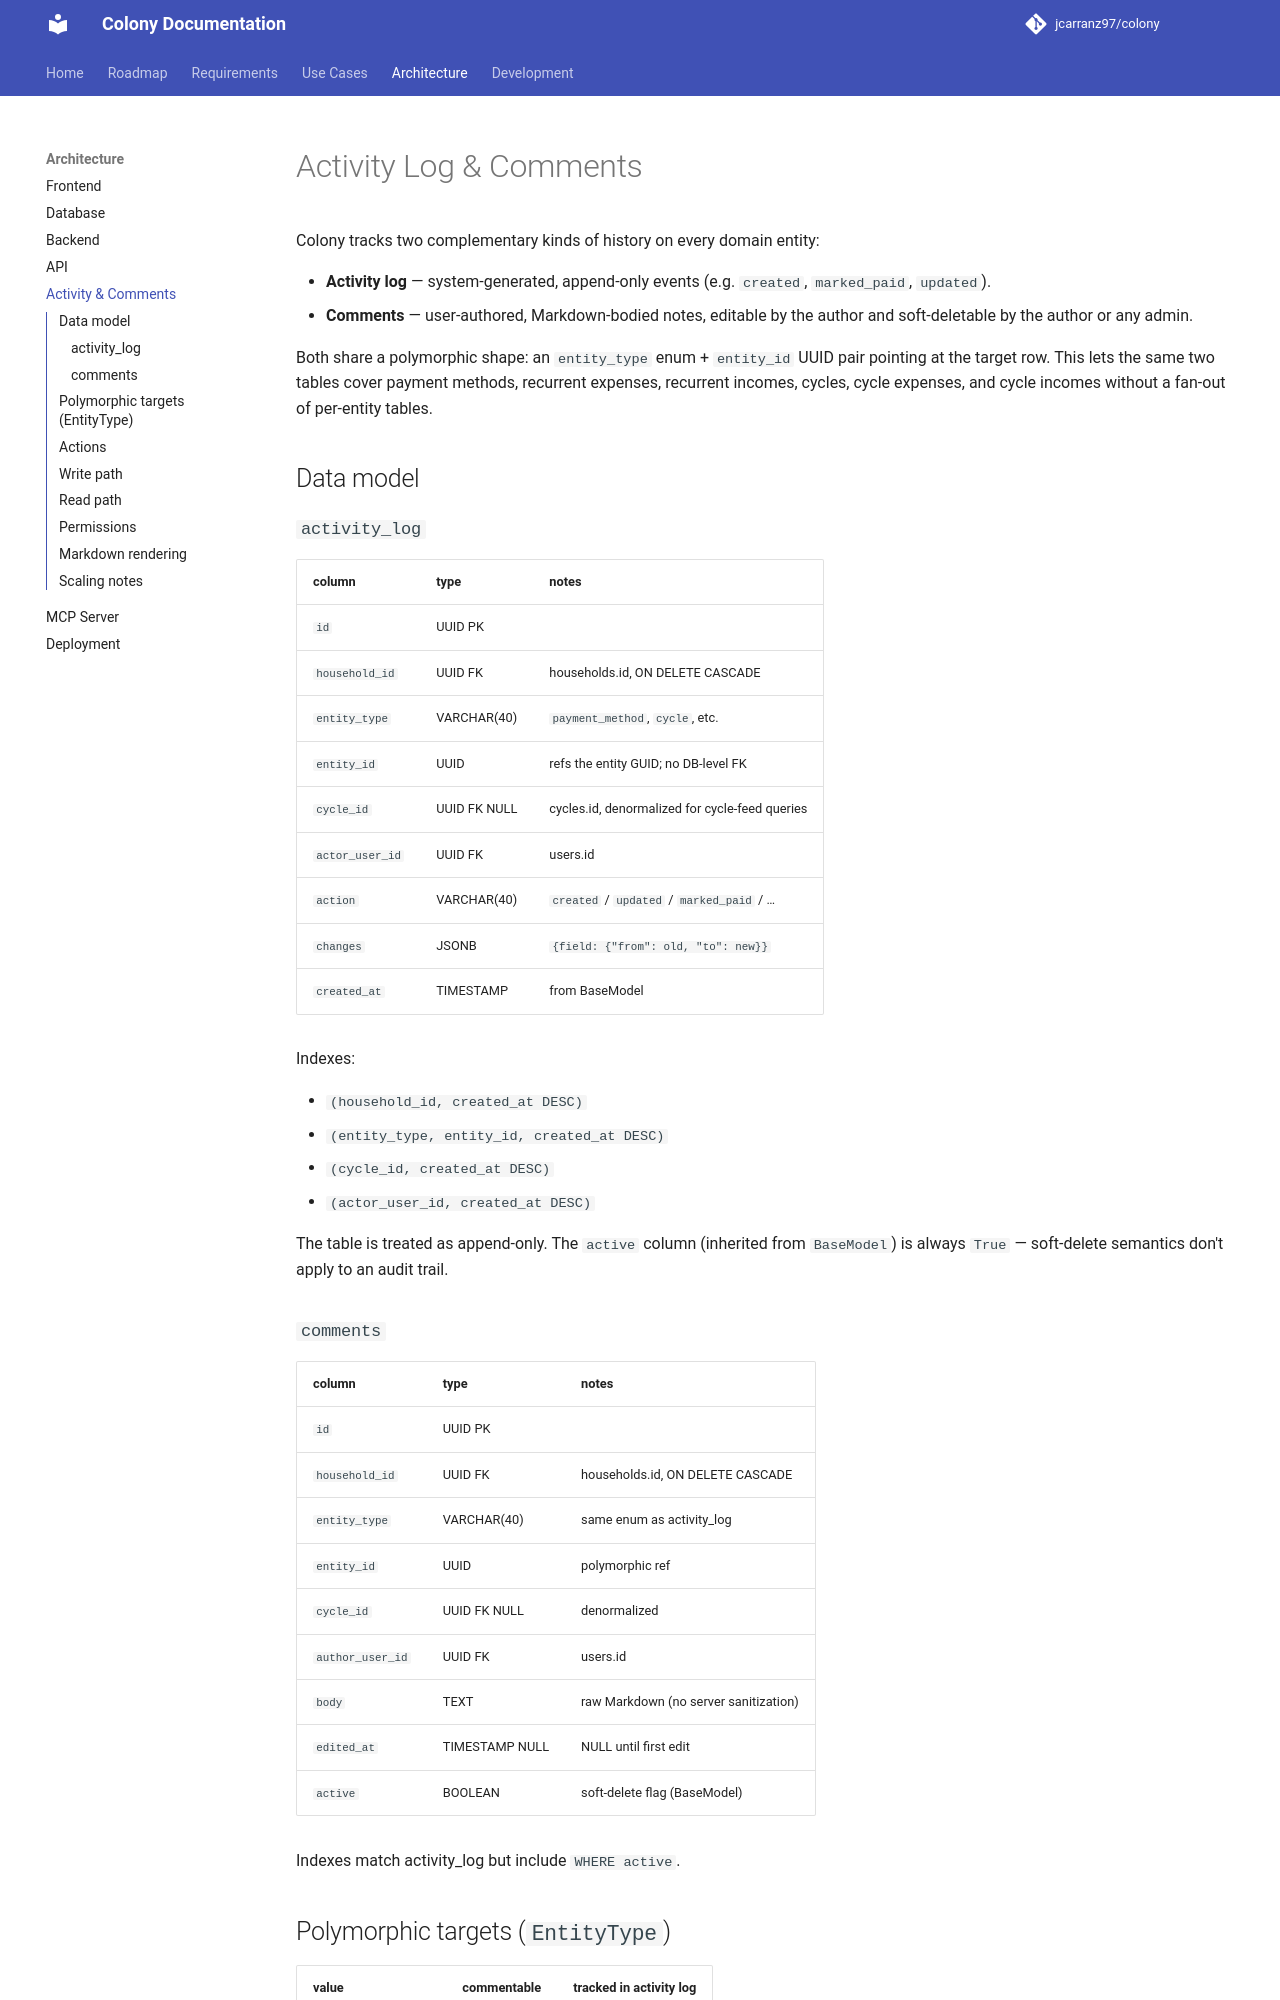

repository: jcarranz97/colony · page: architecture/activity-log/index.html · generator: mkdocs

# Activity Log & Comments

Colony tracks two complementary kinds of history on every domain entity:

- **Activity log** — system-generated, append-only events (e.g.
  `created`, `marked_paid`, `updated`).
- **Comments** — user-authored, Markdown-bodied notes, editable by the
  author and soft-deletable by the author or any admin.

Both share a polymorphic shape: an `entity_type` enum + `entity_id` UUID
pair pointing at the target row. This lets the same two tables cover
payment methods, recurrent expenses, recurrent incomes, cycles, cycle
expenses, and cycle incomes without a fan-out of per-entity tables.

## Data model

### `activity_log`

| column          | type           | notes                                          |
| --------------- | -------------- | ---------------------------------------------- |
| `id`            | UUID PK        |                                                |
| `household_id`  | UUID FK        | households.id, ON DELETE CASCADE               |
| `entity_type`   | VARCHAR(40)    | `payment_method`, `cycle`, etc.                |
| `entity_id`     | UUID           | refs the entity GUID; no DB-level FK           |
| `cycle_id`      | UUID FK NULL   | cycles.id, denormalized for cycle-feed queries |
| `actor_user_id` | UUID FK        | users.id                                       |
| `action`        | VARCHAR(40)    | `created` / `updated` / `marked_paid` / …      |
| `changes`       | JSONB          | `{field: {"from": old, "to": new}}`            |
| `created_at`    | TIMESTAMP      | from BaseModel                                 |

Indexes:

- `(household_id, created_at DESC)`
- `(entity_type, entity_id, created_at DESC)`
- `(cycle_id, created_at DESC)`
- `(actor_user_id, created_at DESC)`

The table is treated as append-only. The `active` column (inherited
from `BaseModel`) is always `True` — soft-delete semantics don't apply
to an audit trail.

### `comments`

| column           | type           | notes                                |
| ---------------- | -------------- | ------------------------------------ |
| `id`             | UUID PK        |                                      |
| `household_id`   | UUID FK        | households.id, ON DELETE CASCADE     |
| `entity_type`    | VARCHAR(40)    | same enum as activity_log            |
| `entity_id`      | UUID           | polymorphic ref                      |
| `cycle_id`       | UUID FK NULL   | denormalized                         |
| `author_user_id` | UUID FK        | users.id                             |
| `body`           | TEXT           | raw Markdown (no server sanitization) |
| `edited_at`      | TIMESTAMP NULL | NULL until first edit                |
| `active`         | BOOLEAN        | soft-delete flag (BaseModel)         |

Indexes match activity_log but include `WHERE active`.
